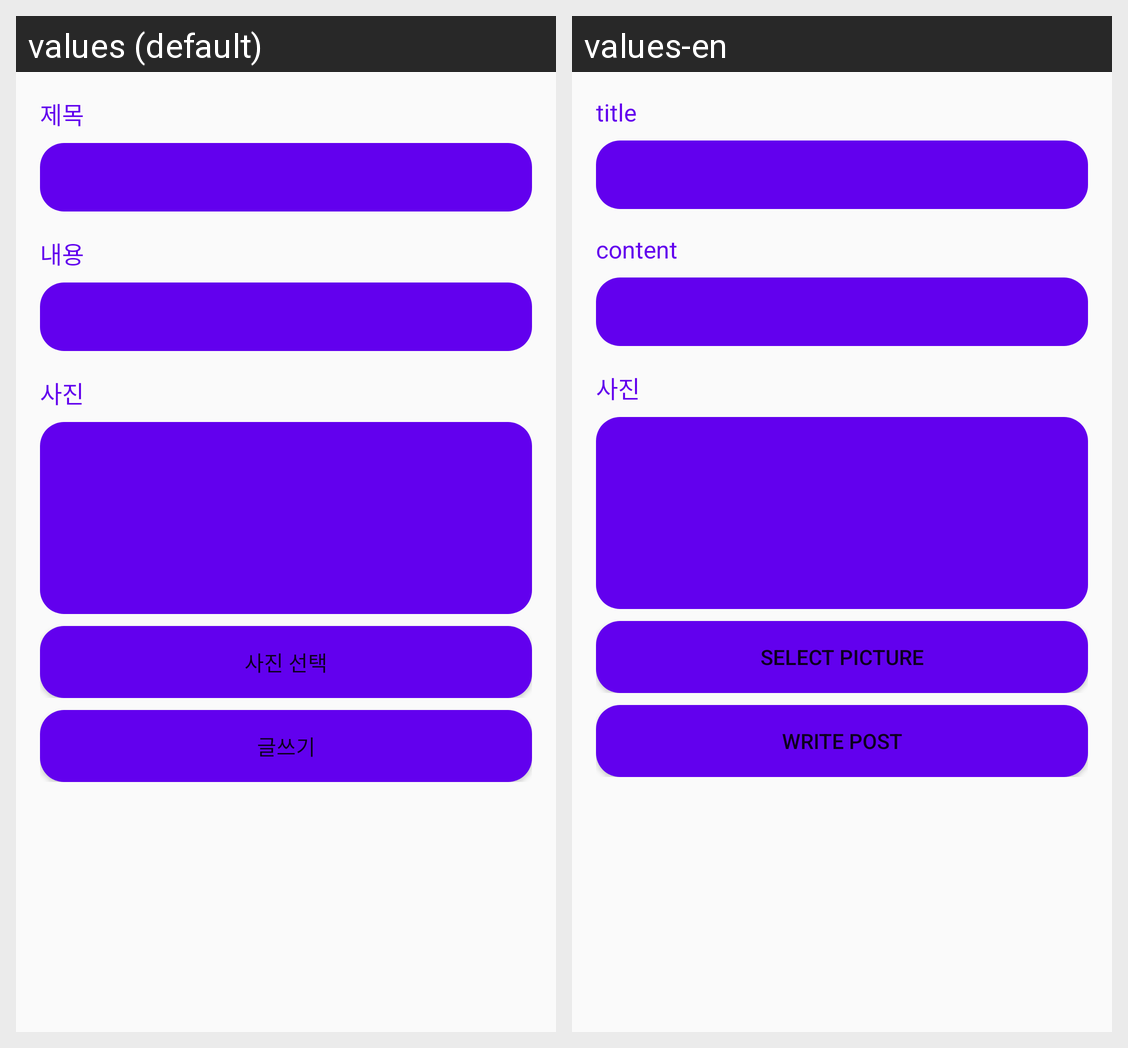

Locale-by-locale string values for the Android screen shown in this grid:
Android screen res/layout/activity_post.xml rendered under 2 locales, left to right: values (default), values-en. Device: Nexus 5 (rendered at 1080×1920; each locale shown at half size, 540×960, under a caption strip naming it); theme AppTheme.
Strings drawn on this screen, with the default value and each locale's value (text and hints the layout hard-codes, and strings that could not be matched under every locale, appear in the picture but are not listed):

text_title
  values: 제목
  values-en: title

text_content
  values: 내용
  values-en: content

text_picture
  values: 사진
  values-en: 사진

option_picture_title
  values: 사진 선택
  values-en: select picture

text_write_post
  values: 글쓰기
  values-en: write post
